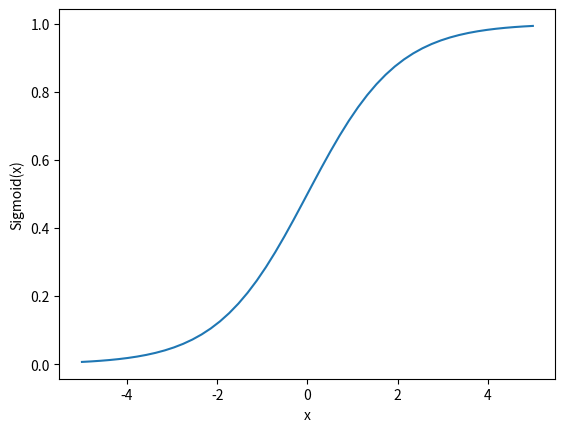

Python code for this plot:
#https://www.digitalocean.com/community/tutorials/sigmoid-activation-function-python

import numpy as np 
def sig(x):
 return 1/(1 + np.exp(-x))


x = 1.0
print('Applying Sigmoid Activation on (%.1f) gives %.1f' % (x, sig(x)))

x = -10.0
print('Applying Sigmoid Activation on (%.1f) gives %.1f' % (x, sig(x)))

x = 0.0
print('Applying Sigmoid Activation on (%.1f) gives %.1f' % (x, sig(x)))

x = 15.0
print('Applying Sigmoid Activation on (%.1f) gives %.1f' % (x, sig(x)))

x = -2.0
print('Applying Sigmoid Activation on (%.1f) gives %.1f' % (x, sig(x)))


# Plotting Sigmoid Activation using Python
import numpy as np
import matplotlib.pyplot as plt
x = np.linspace(-5,5, 50)   
p = sig(x)
plt.xlabel("x") 
plt.ylabel("Sigmoid(x)")  
plt.plot(x, p) 
plt.show()
